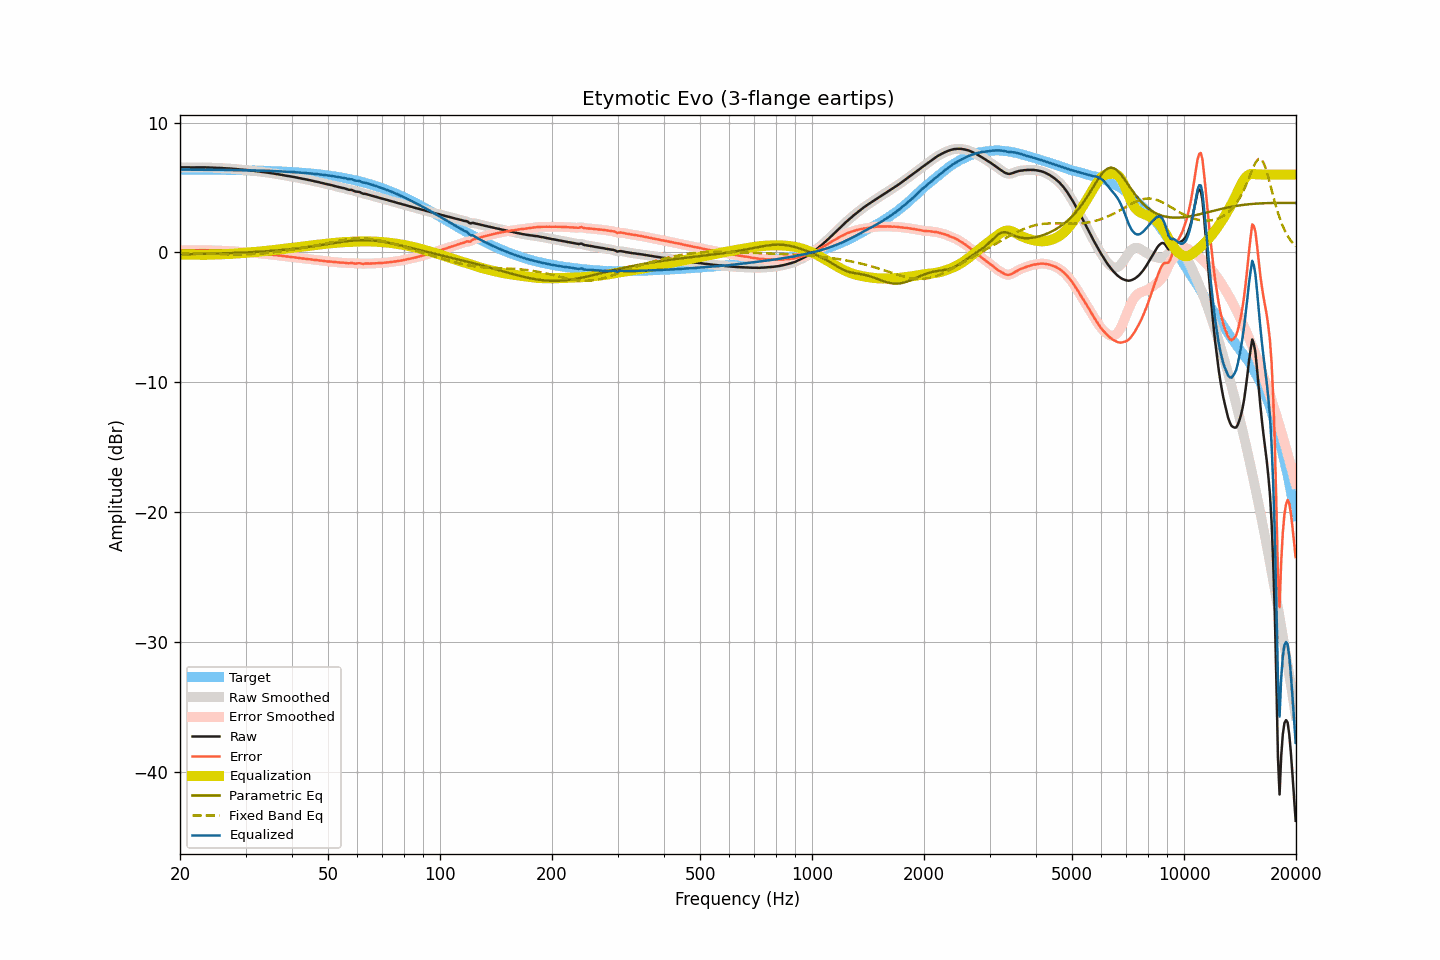

Source data for this figure (header and first rows):
frequency, raw, smoothed, error, error_smoothed, equalization, parametric_eq, fixed_band_eq, equalized_raw, equalized_smoothed, target
20.00, 6.54, 6.54, 0.16, 0.16, -0.16, -0.14, -0.06, 6.37, 6.38, 6.38
20.20, 6.55, 6.54, 0.17, 0.16, -0.16, -0.14, -0.06, 6.38, 6.38, 6.38
20.40, 6.55, 6.55, 0.17, 0.17, -0.17, -0.13, -0.06, 6.38, 6.38, 6.38
20.61, 6.55, 6.55, 0.17, 0.17, -0.17, -0.13, -0.06, 6.38, 6.38, 6.38
20.81, 6.55, 6.55, 0.17, 0.17, -0.17, -0.13, -0.07, 6.38, 6.38, 6.38
21.02, 6.55, 6.55, 0.17, 0.17, -0.17, -0.13, -0.07, 6.38, 6.38, 6.38
21.23, 6.55, 6.54, 0.17, 0.17, -0.17, -0.12, -0.07, 6.38, 6.38, 6.38
21.44, 6.54, 6.54, 0.16, 0.16, -0.17, -0.12, -0.07, 6.37, 6.37, 6.38
21.66, 6.54, 6.54, 0.16, 0.16, -0.17, -0.12, -0.08, 6.37, 6.37, 6.37
21.87, 6.54, 6.54, 0.16, 0.17, -0.17, -0.12, -0.08, 6.37, 6.37, 6.37
22.09, 6.55, 6.54, 0.17, 0.17, -0.17, -0.12, -0.08, 6.38, 6.37, 6.37
22.31, 6.55, 6.55, 0.18, 0.17, -0.17, -0.11, -0.09, 6.37, 6.37, 6.37
22.54, 6.55, 6.55, 0.18, 0.18, -0.17, -0.11, -0.09, 6.37, 6.37, 6.37
22.76, 6.55, 6.55, 0.18, 0.18, -0.18, -0.11, -0.09, 6.37, 6.37, 6.37
22.99, 6.55, 6.55, 0.18, 0.18, -0.18, -0.11, -0.10, 6.37, 6.37, 6.37
23.22, 6.55, 6.55, 0.18, 0.18, -0.18, -0.10, -0.10, 6.37, 6.37, 6.37
23.45, 6.55, 6.55, 0.18, 0.18, -0.18, -0.10, -0.10, 6.37, 6.37, 6.37
23.69, 6.54, 6.54, 0.17, 0.17, -0.17, -0.10, -0.11, 6.36, 6.37, 6.37
23.92, 6.54, 6.54, 0.17, 0.17, -0.17, -0.09, -0.11, 6.37, 6.37, 6.37
24.16, 6.53, 6.53, 0.16, 0.17, -0.17, -0.09, -0.11, 6.36, 6.36, 6.36
24.40, 6.53, 6.53, 0.16, 0.16, -0.16, -0.09, -0.12, 6.36, 6.36, 6.36
24.65, 6.52, 6.52, 0.16, 0.16, -0.16, -0.08, -0.12, 6.36, 6.36, 6.36
24.89, 6.52, 6.52, 0.16, 0.16, -0.16, -0.08, -0.12, 6.36, 6.36, 6.36
25.14, 6.51, 6.51, 0.15, 0.15, -0.15, -0.08, -0.13, 6.36, 6.36, 6.36
25.39, 6.51, 6.51, 0.15, 0.15, -0.15, -0.07, -0.13, 6.36, 6.36, 6.36
25.65, 6.50, 6.50, 0.14, 0.14, -0.14, -0.07, -0.13, 6.35, 6.36, 6.36
25.91, 6.50, 6.50, 0.14, 0.14, -0.14, -0.07, -0.13, 6.36, 6.36, 6.35
26.16, 6.49, 6.49, 0.13, 0.13, -0.13, -0.06, -0.14, 6.35, 6.35, 6.35
26.43, 6.48, 6.48, 0.13, 0.13, -0.13, -0.06, -0.14, 6.35, 6.35, 6.35
26.69, 6.47, 6.47, 0.12, 0.12, -0.12, -0.05, -0.14, 6.34, 6.35, 6.35
26.96, 6.47, 6.46, 0.12, 0.12, -0.12, -0.05, -0.14, 6.35, 6.35, 6.35
27.23, 6.46, 6.46, 0.11, 0.11, -0.11, -0.05, -0.15, 6.35, 6.35, 6.35
27.50, 6.45, 6.45, 0.10, 0.10, -0.10, -0.04, -0.15, 6.34, 6.35, 6.34
27.77, 6.44, 6.44, 0.09, 0.10, -0.09, -0.04, -0.15, 6.34, 6.34, 6.34
28.05, 6.43, 6.43, 0.09, 0.09, -0.09, -0.03, -0.15, 6.34, 6.34, 6.34
28.33, 6.42, 6.42, 0.08, 0.08, -0.08, -0.03, -0.15, 6.34, 6.34, 6.34
28.62, 6.41, 6.40, 0.07, 0.07, -0.07, -0.02, -0.15, 6.34, 6.34, 6.34
28.90, 6.39, 6.39, 0.05, 0.06, -0.06, -0.02, -0.15, 6.33, 6.33, 6.33
29.19, 6.38, 6.38, 0.05, 0.05, -0.05, -0.01, -0.15, 6.33, 6.33, 6.33
29.48, 6.37, 6.37, 0.04, 0.04, -0.04, -0.01, -0.15, 6.33, 6.33, 6.33
29.78, 6.36, 6.36, 0.03, 0.03, -0.03, -0.00, -0.15, 6.33, 6.33, 6.33
30.08, 6.35, 6.35, 0.02, 0.02, -0.02, 0.00, -0.14, 6.33, 6.33, 6.32
30.38, 6.34, 6.33, 0.02, 0.01, -0.01, 0.01, -0.14, 6.33, 6.32, 6.32
30.68, 6.32, 6.32, -0.00, 0.00, -0.00, 0.02, -0.13, 6.31, 6.32, 6.32
30.99, 6.31, 6.31, -0.01, -0.01, 0.01, 0.02, -0.13, 6.32, 6.31, 6.32
31.30, 6.30, 6.29, -0.01, -0.02, 0.02, 0.03, -0.12, 6.32, 6.31, 6.31
31.61, 6.28, 6.28, -0.03, -0.03, 0.03, 0.04, -0.12, 6.31, 6.31, 6.31
31.93, 6.27, 6.27, -0.04, -0.04, 0.04, 0.04, -0.11, 6.31, 6.31, 6.31
32.24, 6.25, 6.25, -0.06, -0.05, 0.05, 0.05, -0.10, 6.30, 6.30, 6.30
32.57, 6.24, 6.23, -0.06, -0.06, 0.07, 0.06, -0.09, 6.30, 6.30, 6.30
32.89, 6.22, 6.22, -0.08, -0.08, 0.08, 0.06, -0.09, 6.30, 6.30, 6.30
33.22, 6.20, 6.20, -0.09, -0.09, 0.09, 0.07, -0.08, 6.29, 6.29, 6.29
33.55, 6.19, 6.18, -0.10, -0.10, 0.10, 0.08, -0.07, 6.29, 6.29, 6.29
33.89, 6.17, 6.17, -0.12, -0.12, 0.12, 0.09, -0.05, 6.28, 6.28, 6.28
34.23, 6.15, 6.15, -0.13, -0.13, 0.13, 0.10, -0.04, 6.28, 6.28, 6.28
34.57, 6.14, 6.13, -0.14, -0.14, 0.14, 0.11, -0.03, 6.28, 6.28, 6.28
34.92, 6.12, 6.12, -0.15, -0.15, 0.16, 0.11, -0.02, 6.27, 6.27, 6.27
35.27, 6.10, 6.10, -0.17, -0.17, 0.17, 0.12, -0.00, 6.27, 6.27, 6.27
35.62, 6.08, 6.08, -0.18, -0.18, 0.18, 0.13, 0.01, 6.26, 6.26, 6.26
35.97, 6.06, 6.06, -0.20, -0.20, 0.20, 0.14, 0.03, 6.25, 6.25, 6.26
... 635 more rows
